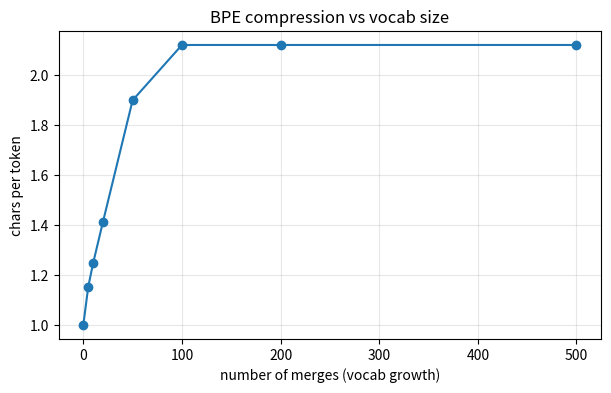

Source code (Python):
import collections
import re

text = """
the transformer architecture revolutionized machine learning. attention is all you need,
the paper claimed in 2017, and it turned out to be true. models like gpt and bert are both
derived from the transformer. self-attention lets every token attend to every other token
directly, solving the long-range dependency problem that plagued rnns and lstms. the
transformer is the substrate of every modern llm. transformers are everywhere now.
"""

# Normalise: strip, collapse whitespace, replace spaces with '_' so BPE can merge across word boundaries
text = re.sub(r"\s+", "_", text.strip())
print(f"Corpus: {len(text)} characters")
print(f"First 80 chars: {text[:80]!r}")

def get_pair_counts(tokens):
    """Count every adjacent pair (a, b) in the token sequence."""
    counts = collections.Counter()
    for pair in zip(tokens, tokens[1:]):
        counts[pair] += 1
    return counts

def merge_pair(tokens, pair):
    """Replace every occurrence of `pair` with a single merged token."""
    a, b = pair
    merged = a + b
    new = []
    i = 0
    while i < len(tokens):
        if i < len(tokens) - 1 and tokens[i] == a and tokens[i+1] == b:
            new.append(merged)
            i += 2
        else:
            new.append(tokens[i])
            i += 1
    return new

def train_bpe(text, num_merges):
    """Run BPE training. Returns the ordered list of merges and the final vocab."""
    tokens = list(text)  # initial vocab: single characters
    merges = []          # in order — the order matters for encoding new text
    for _ in range(num_merges):
        pair_counts = get_pair_counts(tokens)
        if not pair_counts:
            break
        best_pair, best_count = pair_counts.most_common(1)[0]
        if best_count < 2:
            break  # nothing useful left to merge
        merges.append(best_pair)
        tokens = merge_pair(tokens, best_pair)
    vocab = sorted(set(tokens))
    return merges, vocab

merges, vocab = train_bpe(text, num_merges=30)
print(f"Trained {len(merges)} merges; final vocab size {len(vocab)}")

for i, (a, b) in enumerate(merges, start=1):
    print(f"merge {i:2d}: {a!r:>8} + {b!r:<8} -> {(a+b)!r}")

def encode(text, merges):
    text = re.sub(r"\s+", "_", text.strip())
    tokens = list(text)
    for pair in merges:
        tokens = merge_pair(tokens, pair)
    return tokens

def decode(tokens):
    return "".join(tokens).replace("_", " ")

# Round-trip test on a known phrase
sample = "the transformer is everywhere"
tokens = encode(sample, merges)
back = decode(tokens)
print(f"input  : {sample!r}")
print(f"tokens : {tokens}")
print(f"decoded: {back!r}")
assert back == sample, "round-trip failed!"
print("\nround-trip OK")

for sample in [
    "the transformer",                             # all common, should compress well
    "attention is all you need",                   # phrase from training
    "a wholly novel sequence the model never saw", # mostly novel
    "xyzzy",                                       # nonsense — falls back to chars
]:
    tokens = encode(sample, merges)
    print(f"\ninput : {sample!r}")
    print(f"tokens: {tokens}")
    print(f"count : {len(tokens)} tokens for {len(sample)} chars  ({len(sample)/len(tokens):.2f} chars/token)")

import matplotlib.pyplot as plt

test_text = text  # use our training corpus to see best-case compression
merge_counts = [0, 5, 10, 20, 50, 100, 200, 500]
ratios = []

for n in merge_counts:
    if n == 0:
        n_tokens = len(list(test_text))
    else:
        m, _ = train_bpe(test_text, num_merges=n)
        n_tokens = len(encode(test_text.replace("_", " "), m))
    ratio = len(test_text) / n_tokens
    ratios.append(ratio)
    print(f"{n:4d} merges: {n_tokens:4d} tokens  ({ratio:.2f} chars/token)")

plt.figure(figsize=(7, 4))
plt.plot(merge_counts, ratios, marker="o")
plt.xlabel("number of merges (vocab growth)")
plt.ylabel("chars per token")
plt.title("BPE compression vs vocab size")
plt.grid(True, alpha=0.3)
plt.show()

try:
    import tiktoken
    enc = tiktoken.get_encoding("cl100k_base")  # GPT-3.5 / GPT-4 tokenizer
    sample = "the transformer is the substrate of every modern llm"
    ids = enc.encode(sample)
    print(f"input    : {sample!r}")
    print(f"tiktoken : {ids}")
    print(f"as text  : {[enc.decode([i]) for i in ids]}")
    print(f"count    : {len(ids)} tokens for {len(sample)} chars")
    print()
    print("Comparison: cl100k_base was trained on terabytes — it tokenises common English")
    print("into roughly one token per word, vs our toy tokenizer that's seen only a paragraph.")
except ImportError:
    print("`tiktoken` not installed. To compare:")
    print("  pip install tiktoken")
    print("then re-run this cell.")
